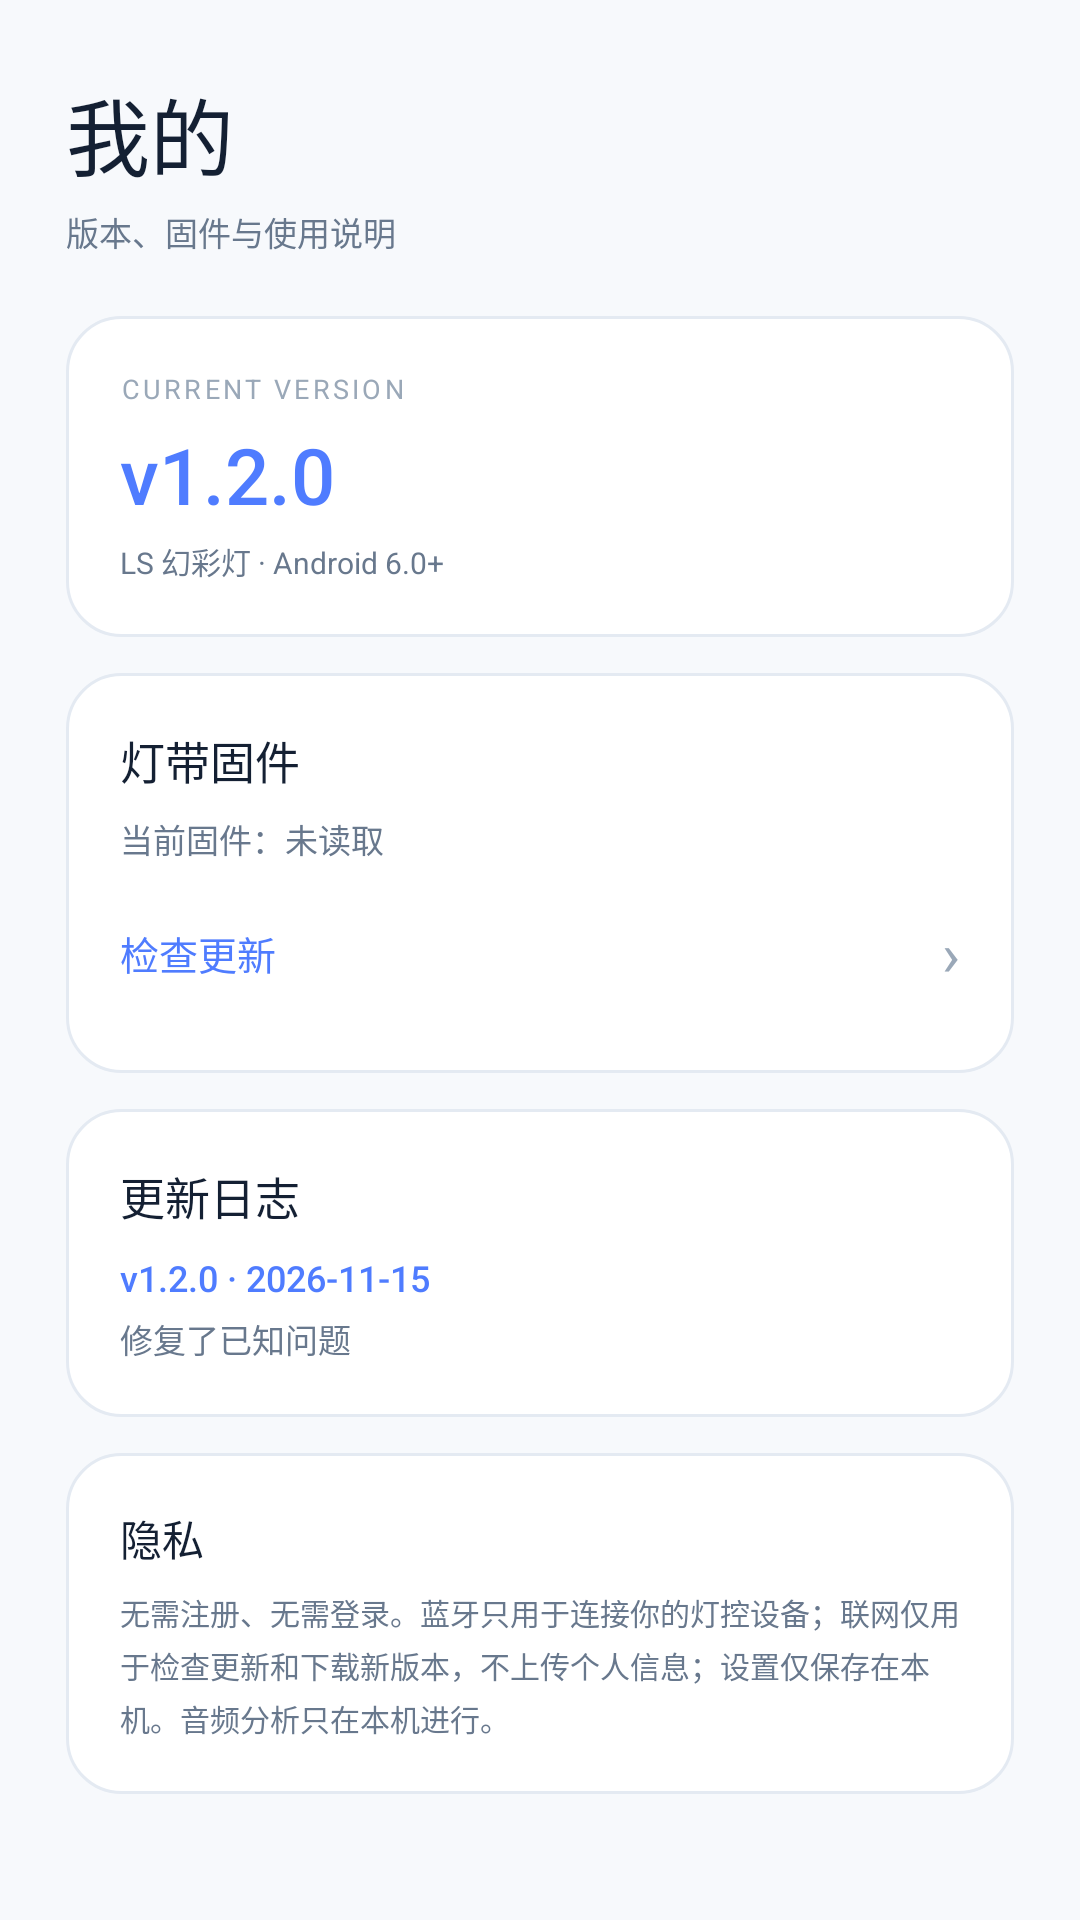

The Android layout XML behind this screen, and the referenced resources:
<!-- AndroidManifest.xml: application theme Theme.LS -->
<!-- res/layout/page_profile_ls.xml -->
<?xml version="1.0" encoding="utf-8"?>
<ScrollView xmlns:android="http://schemas.android.com/apk/res/android"
    android:layout_width="match_parent"
    android:layout_height="match_parent"
    android:clipToPadding="false"
    android:fillViewport="true"
    android:overScrollMode="never"
    android:scrollbars="none">

    <LinearLayout
        android:layout_width="match_parent"
        android:layout_height="wrap_content"
        android:orientation="vertical"
        android:paddingStart="22dp"
        android:paddingTop="24dp"
        android:paddingEnd="22dp"
        android:paddingBottom="92dp">

        <TextView
            android:layout_width="wrap_content"
            android:layout_height="wrap_content"
            android:fontFamily="sans-serif-medium"
            android:text="我的"
            android:textColor="@color/ls_text"
            android:textSize="28sp" />

        <TextView
            android:layout_width="wrap_content"
            android:layout_height="wrap_content"
            android:layout_marginTop="4dp"
            android:text="版本、固件与使用说明"
            android:textColor="@color/ls_secondary"
            android:textSize="11sp" />

        <LinearLayout
            android:layout_width="match_parent"
            android:layout_height="wrap_content"
            android:layout_marginTop="20dp"
            android:background="@drawable/bg_ls_card"
            android:orientation="vertical"
            android:padding="18dp">

            <TextView
                android:layout_width="wrap_content"
                android:layout_height="wrap_content"
                android:letterSpacing="0.12"
                android:text="CURRENT VERSION"
                android:textColor="@color/ls_tertiary"
                android:textSize="9sp" />

            <TextView
                android:id="@+id/versionLabel"
                android:layout_width="wrap_content"
                android:layout_height="wrap_content"
                android:layout_marginTop="5dp"
                android:fontFamily="sans-serif-medium"
                android:longClickable="false"
                android:text="v1.2.0"
                android:textColor="@color/ls_accent"
                android:textSize="26sp" />

            <TextView
                android:layout_width="wrap_content"
                android:layout_height="wrap_content"
                android:layout_marginTop="4dp"
                android:text="LS 幻彩灯 · Android 6.0+"
                android:textColor="@color/ls_secondary"
                android:textSize="10sp" />
        </LinearLayout>

        <LinearLayout
            android:layout_width="match_parent"
            android:layout_height="wrap_content"
            android:layout_marginTop="12dp"
            android:background="@drawable/bg_ls_card"
            android:orientation="vertical"
            android:padding="18dp">

            <TextView
                android:layout_width="wrap_content"
                android:layout_height="wrap_content"
                android:fontFamily="sans-serif-medium"
                android:text="灯带固件"
                android:textColor="@color/ls_text"
                android:textSize="15sp" />

            <TextView
                android:id="@+id/currentFirmware"
                android:layout_width="wrap_content"
                android:layout_height="wrap_content"
                android:layout_marginTop="7dp"
                android:text="当前固件：未读取"
                android:textColor="@color/ls_secondary"
                android:textSize="11sp" />

            <LinearLayout
                android:id="@+id/checkFirmwareRow"
                android:layout_width="match_parent"
                android:layout_height="44dp"
                android:layout_marginTop="8dp"
                android:clickable="true"
                android:focusable="true"
                android:gravity="center_vertical"
                android:orientation="horizontal">

                <TextView
                    android:layout_width="0dp"
                    android:layout_height="wrap_content"
                    android:layout_weight="1"
                    android:fontFamily="sans-serif-medium"
                    android:text="检查更新"
                    android:textColor="@color/ls_accent"
                    android:textSize="13sp" />

                <View
                    android:id="@+id/firmwareDot"
                    android:layout_width="8dp"
                    android:layout_height="8dp"
                    android:layout_marginEnd="9dp"
                    android:background="@drawable/bg_dot_red"
                    android:visibility="gone" />

                <TextView
                    android:layout_width="wrap_content"
                    android:layout_height="wrap_content"
                    android:text="›"
                    android:textColor="@color/ls_tertiary"
                    android:textSize="20sp" />
            </LinearLayout>
        </LinearLayout>

        <LinearLayout
            android:id="@+id/devLogRow"
            android:layout_width="match_parent"
            android:layout_height="wrap_content"
            android:layout_marginTop="12dp"
            android:background="@drawable/bg_ls_card"
            android:clickable="true"
            android:focusable="true"
            android:gravity="center_vertical"
            android:orientation="horizontal"
            android:padding="18dp"
            android:visibility="gone">

            <LinearLayout
                android:layout_width="0dp"
                android:layout_height="wrap_content"
                android:layout_weight="1"
                android:orientation="vertical">

                <TextView
                    android:layout_width="wrap_content"
                    android:layout_height="wrap_content"
                    android:fontFamily="sans-serif-medium"
                    android:text="运行日志"
                    android:textColor="@color/ls_text"
                    android:textSize="14sp" />

                <TextView
                    android:id="@+id/devLogCount"
                    android:layout_width="wrap_content"
                    android:layout_height="wrap_content"
                    android:layout_marginTop="4dp"
                    android:text="开发者模式 · 记录发码与模式"
                    android:textColor="@color/ls_secondary"
                    android:textSize="10sp" />
            </LinearLayout>

            <TextView
                android:layout_width="wrap_content"
                android:layout_height="wrap_content"
                android:text="LOG ›"
                android:textColor="@color/ls_accent"
                android:textSize="11sp" />
        </LinearLayout>

        <LinearLayout
            android:id="@+id/changelogCard"
            android:layout_width="match_parent"
            android:layout_height="wrap_content"
            android:layout_marginTop="12dp"
            android:background="@drawable/bg_ls_card"
            android:orientation="vertical"
            android:padding="18dp">

            <LinearLayout
                android:id="@+id/changelogHeader"
                android:layout_width="match_parent"
                android:layout_height="wrap_content"
                android:clickable="true"
                android:focusable="true"
                android:gravity="center_vertical"
                android:orientation="horizontal">

                <LinearLayout
                    android:layout_width="0dp"
                    android:layout_height="wrap_content"
                    android:layout_weight="1"
                    android:orientation="vertical">

                    <TextView
                        android:layout_width="wrap_content"
                        android:layout_height="wrap_content"
                        android:fontFamily="sans-serif-medium"
                        android:text="更新日志"
                        android:textColor="@color/ls_text"
                        android:textSize="15sp" />

                    <TextView
                        android:id="@+id/changelogCurrentVersion"
                        android:layout_width="wrap_content"
                        android:layout_height="wrap_content"
                        android:layout_marginTop="8dp"
                        android:fontFamily="sans-serif-medium"
                        android:text="v1.2.0 · 2026-11-15"
                        android:textColor="@color/ls_accent"
                        android:textSize="12sp" />

                    <TextView
                        android:layout_width="wrap_content"
                        android:layout_height="wrap_content"
                        android:layout_marginTop="4dp"
                        android:text="修复了已知问题"
                        android:textColor="@color/ls_secondary"
                        android:textSize="11sp" />
                </LinearLayout>

                <TextView
                    android:id="@+id/changelogToggle"
                    android:layout_width="wrap_content"
                    android:layout_height="wrap_content"
                    android:paddingStart="10dp"
                    android:paddingTop="6dp"
                    android:paddingEnd="2dp"
                    android:paddingBottom="6dp"
                    android:text="查看历史"
                    android:textColor="@color/ls_tertiary"
                    android:textSize="9sp"
                    android:visibility="gone" />
            </LinearLayout>

            <LinearLayout
                android:id="@+id/changelogHistoryList"
                android:layout_width="match_parent"
                android:layout_height="wrap_content"
                android:layout_marginTop="10dp"
                android:orientation="vertical"
                android:visibility="gone" />
        </LinearLayout>

        <LinearLayout
            android:layout_width="match_parent"
            android:layout_height="wrap_content"
            android:layout_marginTop="12dp"
            android:background="@drawable/bg_ls_card"
            android:orientation="vertical"
            android:padding="18dp">

            <TextView
                android:layout_width="wrap_content"
                android:layout_height="wrap_content"
                android:fontFamily="sans-serif-medium"
                android:text="隐私"
                android:textColor="@color/ls_text"
                android:textSize="14sp" />

            <TextView
                android:layout_width="match_parent"
                android:layout_height="wrap_content"
                android:layout_marginTop="7dp"
                android:lineSpacingExtra="3dp"
                android:text="无需注册、无需登录。蓝牙只用于连接你的灯控设备；联网仅用于检查更新和下载新版本，不上传个人信息；设置仅保存在本机。音频分析只在本机进行。"
                android:textColor="@color/ls_secondary"
                android:textSize="10sp" />
        </LinearLayout>
    </LinearLayout>
</ScrollView>
<!-- resources referenced by this layout -->
<resources>
  <color name="ls_accent">#4F7CFF</color>
  <color name="ls_secondary">#68788D</color>
  <color name="ls_tertiary">#9AA8B8</color>
  <color name="ls_text">#142033</color>
  <!-- drawable bg_dot_red (drawable) -->
  <?xml version="1.0" encoding="utf-8"?>
  <shape xmlns:android="http://schemas.android.com/apk/res/android"
      android:shape="oval">
      <solid android:color="#FFFF4D6D" />
      <size
          android:width="8dp"
          android:height="8dp" />
  </shape>
  <!-- drawable bg_ls_card (drawable) -->
  <?xml version="1.0" encoding="utf-8"?>
  <shape xmlns:android="http://schemas.android.com/apk/res/android"
      android:shape="rectangle">
      <solid android:color="@color/ls_card" />
      <corners android:radius="18dp" />
      <stroke
          android:width="1dp"
          android:color="@color/ls_stroke" />
  </shape>
  <style name="Theme.LS" parent="@android:style/Theme.Material.Light.NoActionBar">
          <item name="android:fontFamily">sans-serif</item>
          <item name="android:windowBackground">@color/ls_bg</item>
          <item name="android:colorAccent">@color/ls_accent</item>
          <item name="android:statusBarColor">@color/ls_bg</item>
          <item name="android:navigationBarColor">@color/ls_bg</item>
          <item name="android:windowLightStatusBar">true</item>
          <item name="android:windowLightNavigationBar">true</item>
          <item name="android:windowNoTitle">true</item>
          <item name="android:windowActionModeOverlay">true</item>
          <item name="android:windowDrawsSystemBarBackgrounds">true</item>
          <item name="android:windowSoftInputMode">adjustResize</item>
      </style>
  <color name="ls_card">#FFFFFF</color>
  <color name="ls_stroke">#E4EAF2</color>
  <color name="ls_bg">#F7F9FC</color>
</resources>
